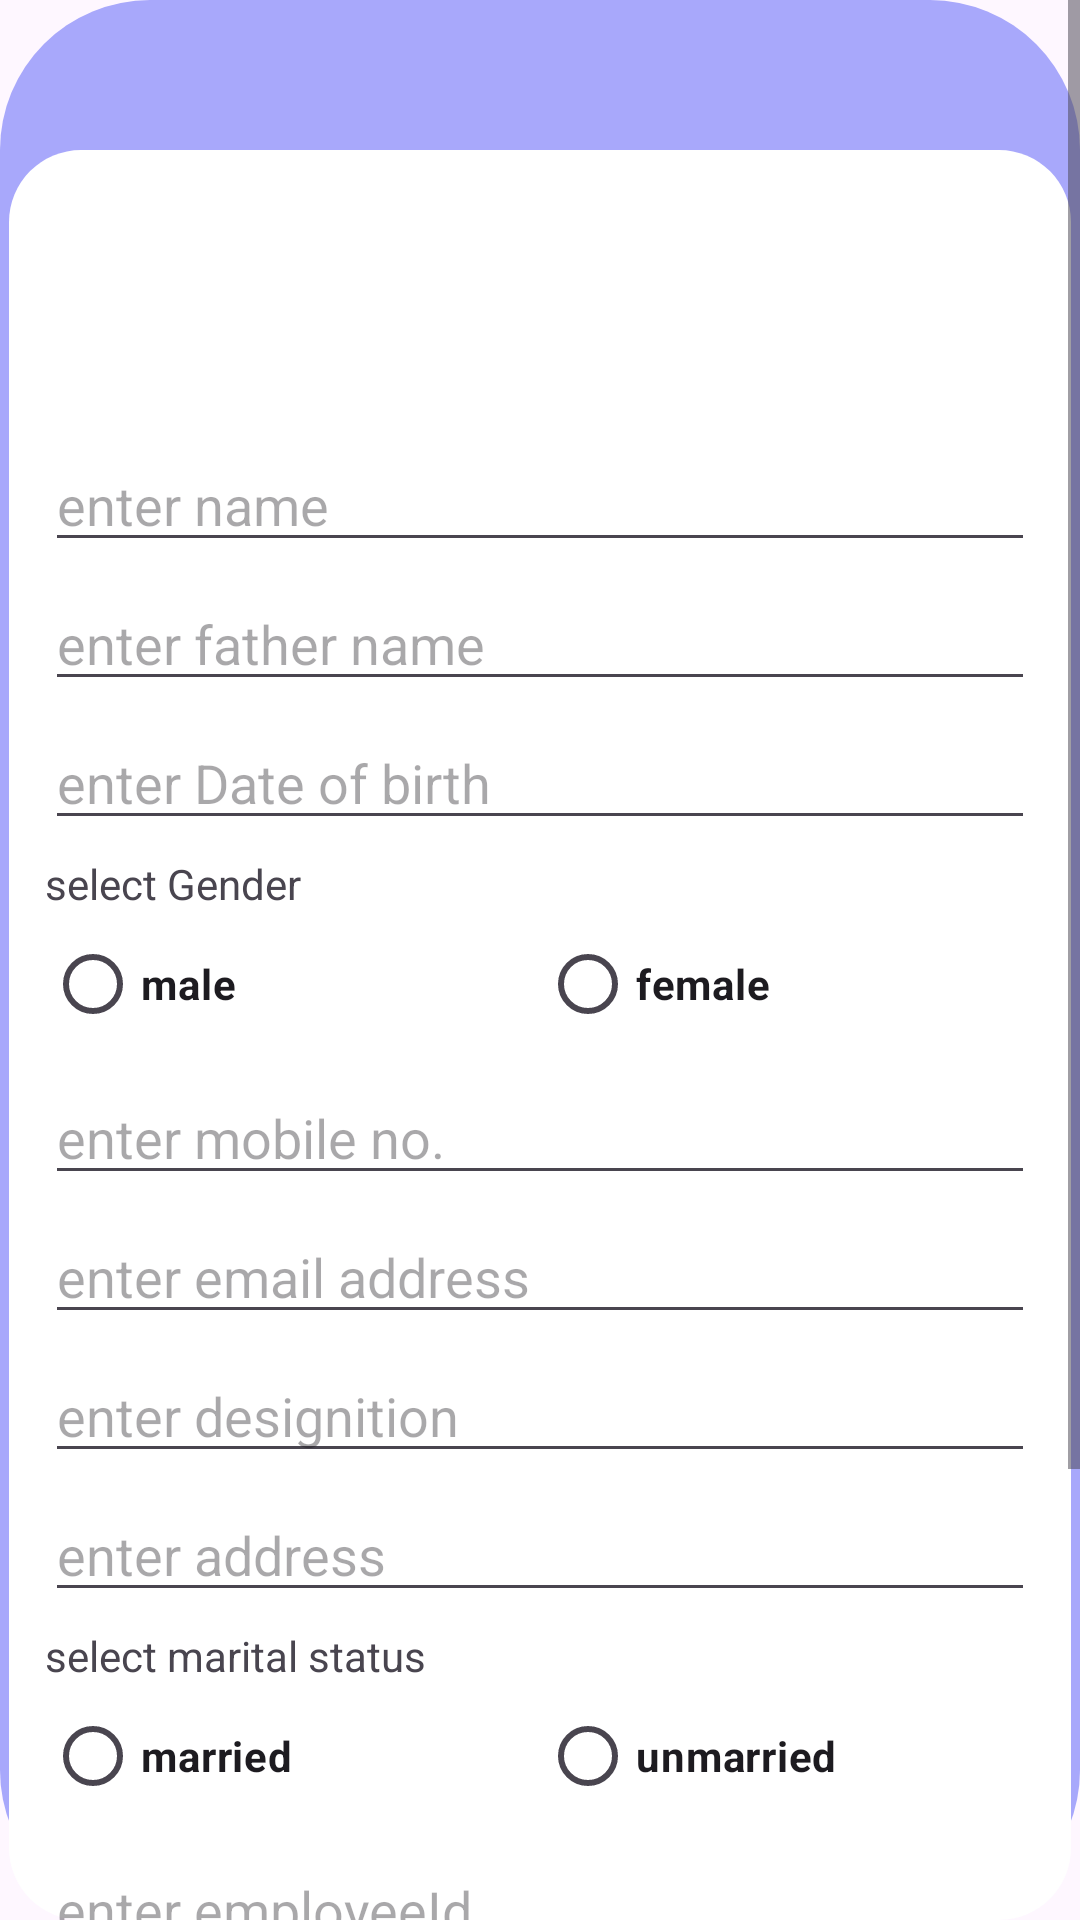

Produce the Android XML layout that renders to this screen, including the resource entries it uses.
<!-- AndroidManifest.xml: application theme Theme.Employee_App_SQLite_Database -->
<!-- res/layout/fragment_add_employee.xml -->
<?xml version="1.0" encoding="utf-8"?>
<ScrollView xmlns:android="http://schemas.android.com/apk/res/android"
    xmlns:tools="http://schemas.android.com/tools"
    android:layout_width="match_parent"
    android:layout_height="match_parent"
    android:background="@drawable/round_corner_top_lavender"
    android:orientation="vertical"
    tools:context=".BottomSheet.AddEmployee">

    <LinearLayout
        android:layout_width="match_parent"
        android:layout_height="match_parent"
        android:orientation="vertical">

        <ImageView
            android:id="@+id/imageView"
            android:layout_width="77dp"
            android:layout_height="77dp"
            android:layout_gravity="center_horizontal"
            android:layout_marginTop="64dp"
            android:src="@drawable/img_upload" />

        <EditText
            android:id="@+id/nameEt"
            android:layout_width="match_parent"
            android:layout_height="wrap_content"
            android:layout_marginHorizontal="15dp"
            android:layout_marginTop="5dp"
            android:hint="enter name"
            android:inputType="textPersonName" />

        <EditText
            android:id="@+id/fatherNameEt"
            android:layout_width="match_parent"
            android:layout_height="wrap_content"
            android:layout_marginHorizontal="15dp"
            android:layout_marginTop="5dp"
            android:hint="enter father name"
            android:inputType="textPersonName" />

        <EditText
            android:id="@+id/dobEt"
            android:layout_width="match_parent"

            android:layout_height="wrap_content"
            android:layout_marginHorizontal="15dp"
            android:layout_marginTop="5dp"
            android:hint="enter Date of birth"
            android:inputType="date" />

        <TextView
            android:layout_width="wrap_content"
            android:layout_height="wrap_content"
            android:layout_marginHorizontal="15dp"
            android:layout_marginTop="5dp"
            android:text="select Gender" />

        <RadioGroup
            android:id="@+id/rgGender"
            android:layout_width="match_parent"
            android:layout_height="wrap_content"
            android:layout_marginHorizontal="15dp"
            android:orientation="horizontal">

            <RadioButton
                android:id="@+id/rbMale"
                android:layout_width="match_parent"
                android:layout_height="match_parent"
                android:layout_weight="1"
                android:text="male"
                android:textStyle="bold" />

            <RadioButton
                android:id="@+id/rbFemale"
                android:layout_width="match_parent"
                android:layout_height="match_parent"
                android:layout_weight="1"
                android:text="female"
                android:textStyle="bold" />

        </RadioGroup>

        <EditText
            android:id="@+id/phoneEt"

            android:layout_width="match_parent"
            android:layout_height="wrap_content"
            android:layout_marginHorizontal="15dp"
            android:layout_marginTop="5dp"
            android:hint="enter mobile no."
            android:inputType="phone" />

        <EditText
            android:id="@+id/emailEt"

            android:layout_width="match_parent"
            android:layout_height="wrap_content"
            android:layout_marginHorizontal="15dp"
            android:layout_marginTop="5dp"
            android:hint="enter email address"
            android:inputType="textEmailAddress" />

        <EditText
            android:id="@+id/designitionEt"

            android:layout_width="match_parent"
            android:layout_height="wrap_content"
            android:layout_marginHorizontal="15dp"
            android:layout_marginTop="5dp"
            android:hint="enter designition"
            android:inputType="textPersonName" />

        <EditText
            android:id="@+id/addressEt"

            android:layout_width="match_parent"
            android:layout_height="wrap_content"
            android:layout_marginHorizontal="15dp"
            android:layout_marginTop="5dp"
            android:hint="enter address"
            android:inputType="textPostalAddress" />

        <TextView
            android:layout_width="wrap_content"
            android:layout_height="wrap_content"
            android:layout_marginHorizontal="15dp"
            android:layout_marginTop="5dp"
            android:text="select marital status" />

        <RadioGroup
            android:id="@+id/rgMaritalStatus"
            android:layout_width="match_parent"
            android:layout_height="wrap_content"
            android:layout_marginHorizontal="15dp"
            android:orientation="horizontal">

            <RadioButton
                android:id="@+id/rbMarried"
                android:layout_width="match_parent"
                android:layout_height="match_parent"
                android:layout_weight="1"
                android:text="married"
                android:textStyle="bold" />

            <RadioButton
                android:id="@+id/rbUnmarried"
                android:layout_width="match_parent"
                android:layout_height="match_parent"
                android:layout_weight="1"
                android:text="unmarried"
                android:textStyle="bold" />

        </RadioGroup>

        <EditText
            android:id="@+id/employeeId"

            android:layout_width="match_parent"
            android:layout_height="wrap_content"
            android:layout_marginHorizontal="15dp"
            android:layout_marginTop="5dp"
            android:hint="enter employeeId"
            android:inputType="text" />

        <EditText
            android:id="@+id/salaryEt"
            android:layout_width="match_parent"
            android:layout_height="wrap_content"
            android:layout_marginHorizontal="15dp"
            android:layout_marginTop="5dp"
            android:hint="enter in-hand salary"
            android:inputType="numberDecimal" />

        <EditText
            android:id="@+id/experienceEt"
            android:layout_width="match_parent"
            android:layout_height="wrap_content"
            android:layout_marginHorizontal="15dp"
            android:layout_marginTop="5dp"
            android:hint="enter experience (in year)"
            android:inputType="numberDecimal" />

        <androidx.appcompat.widget.AppCompatButton
            android:id="@+id/saveBtn"
            android:layout_width="match_parent"
            android:layout_height="wrap_content"
            android:layout_marginHorizontal="25dp"
            android:layout_marginTop="20dp"
            android:layout_marginBottom="20dp"
            android:background="@color/lavender"
            android:text="Save"
            android:textSize="24sp"
            android:textStyle="bold" />
    </LinearLayout>


</ScrollView>
<!-- resources referenced by this layout -->
<resources>
  <color name="lavender">#A8A8FB</color>
  <!-- drawable round_corner_top_lavender (drawable) -->
  <?xml version="1.0" encoding="utf-8"?>
  <layer-list xmlns:android="http://schemas.android.com/apk/res/android">
      <item>
          <shape android:shape="rectangle">
              <solid android:color="@color/lavender" />
              <corners android:radius="50dp" />
          </shape>
      </item>
  
      <item
          android:left="3dp"
          android:right="3dp"
          android:top="50dp">
          <shape android:shape="rectangle">
              <solid android:color="@color/white" />
              <corners android:radius="24dp" />
          </shape>
      </item>
  </layer-list>
  <style name="Theme.Employee_App_SQLite_Database" parent="Base.Theme.Employee_App_SQLite_Database" />
  <color name="white">#FFFFFFFF</color>
  <style name="Base.Theme.Employee_App_SQLite_Database" parent="Theme.Material3.DayNight.NoActionBar">
          
          
          <item name="bottomSheetDialogTheme">@style/AppBottomSheetDialogTheme</item>
  
      </style>
  <style name="AppBottomSheetDialogTheme" parent="Theme.Design.Light.BottomSheetDialog">
          <item name="bottomSheetStyle">@style/AppModalStyle</item>
      </style>
  <style name="AppModalStyle" parent="Widget.Design.BottomSheet.Modal">
          <item name="android:background">@drawable/round_corner_top_lavender</item>
      </style>
</resources>
